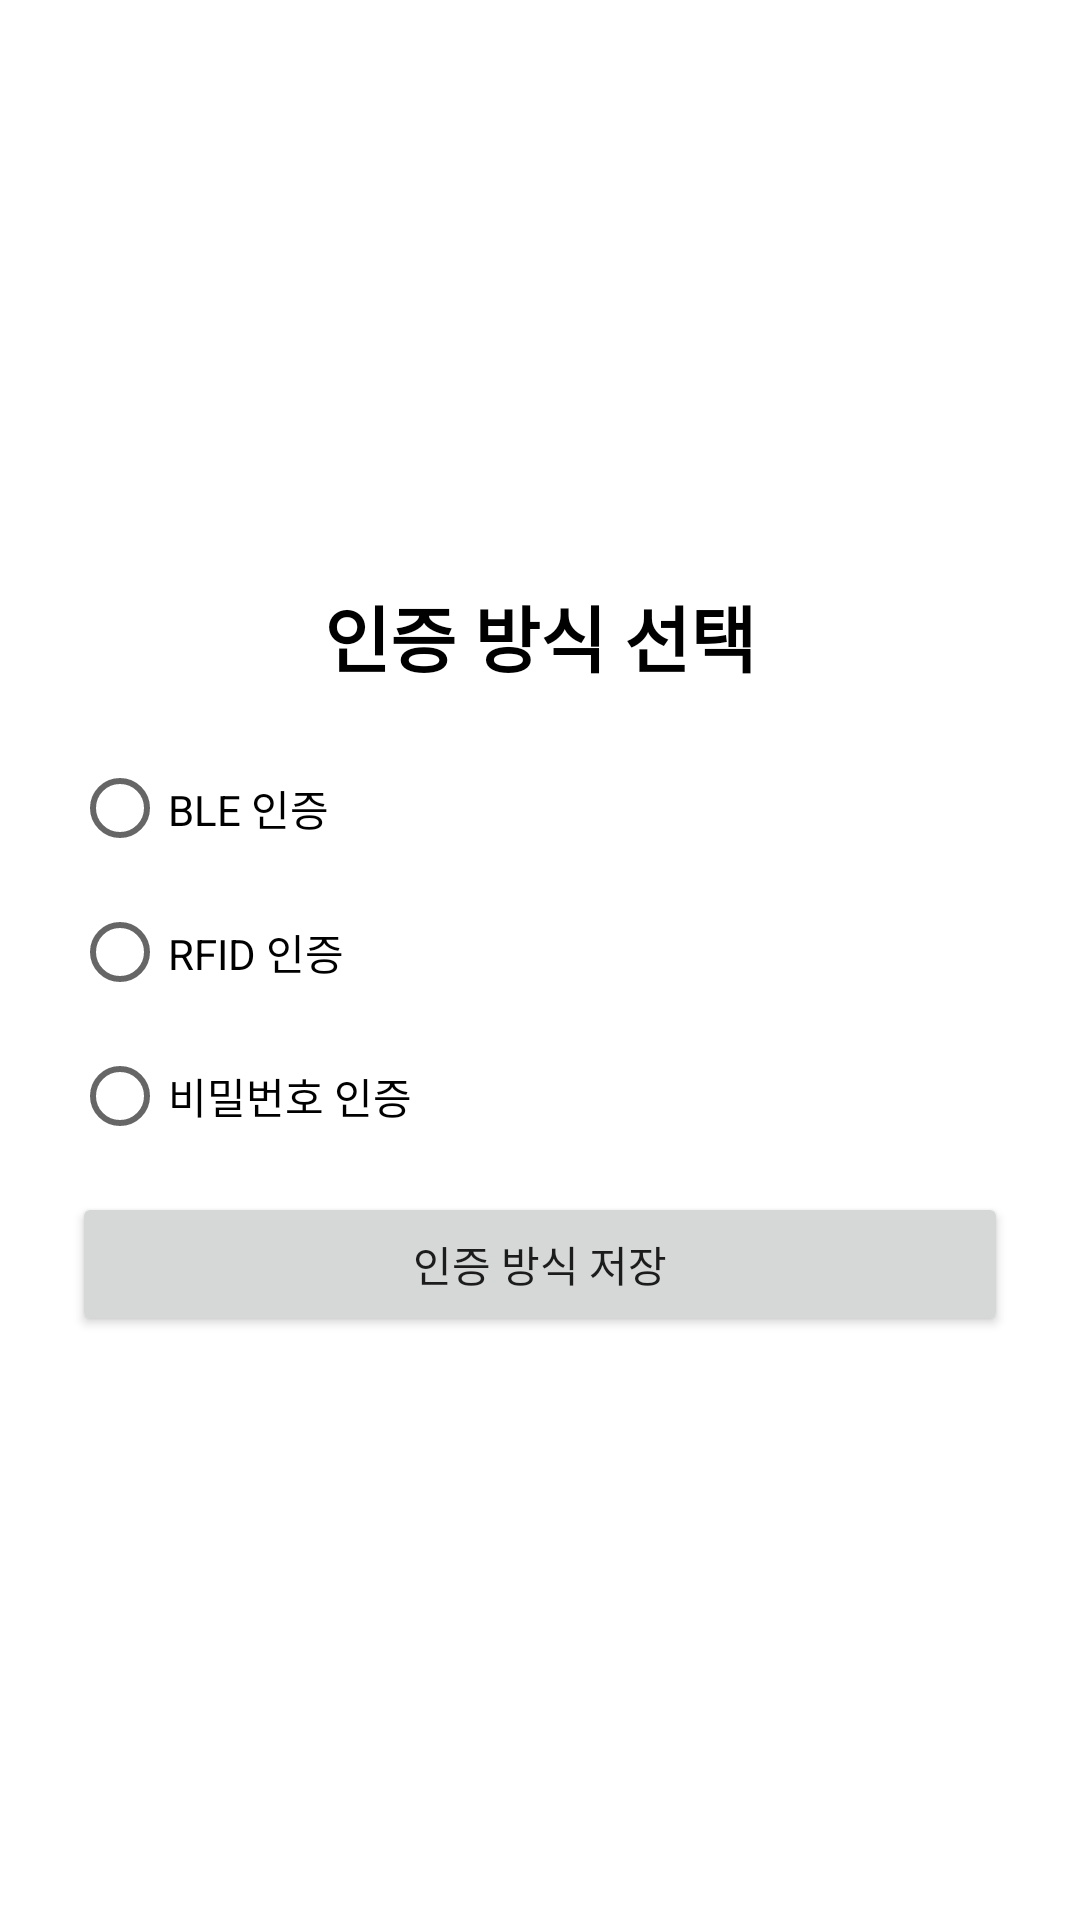

Reconstruct the res/layout file that produces this screen, plus the resources it refers to.
<!-- AndroidManifest.xml: application theme Theme.Smartdoorlock -->
<!-- res/layout/fragment_auth_method.xml -->
<?xml version="1.0" encoding="utf-8"?>
<LinearLayout xmlns:android="http://schemas.android.com/apk/res/android"
    android:layout_width="match_parent"
    android:layout_height="match_parent"
    android:orientation="vertical"
    android:padding="24dp"
    android:gravity="center"
    android:background="#FFFFFF">

    <TextView
        android:layout_width="wrap_content"
        android:layout_height="wrap_content"
        android:text="인증 방식 선택"
        android:textSize="24sp"
        android:textStyle="bold"
        android:textColor="#000000"/>

    <RadioGroup
        android:id="@+id/radioGroupAuthMethod"
        android:layout_width="match_parent"
        android:layout_height="wrap_content"
        android:orientation="vertical"
        android:layout_marginTop="16dp">

        <RadioButton
            android:id="@+id/radioBle"
            android:layout_width="wrap_content"
            android:layout_height="wrap_content"
            android:text="BLE 인증"
            android:textColor="#000000"/>

        <RadioButton
            android:id="@+id/radioRfid"
            android:layout_width="wrap_content"
            android:layout_height="wrap_content"
            android:text="RFID 인증"
            android:textColor="#000000"/>

        <RadioButton
            android:id="@+id/radioPassword"
            android:layout_width="wrap_content"
            android:layout_height="wrap_content"
            android:text="비밀번호 인증"
            android:textColor="#000000"/>
    </RadioGroup>

    <Button
        android:id="@+id/buttonUpdateAuthMethod"
        android:layout_width="match_parent"
        android:layout_height="wrap_content"
        android:text="인증 방식 저장"
        android:layout_marginTop="8dp"/>


</LinearLayout>
<!-- resources referenced by this layout -->
<resources>
  <style name="Theme.Smartdoorlock" parent="Theme.MaterialComponents.DayNight.DarkActionBar">
          
          <item name="colorPrimary">@color/purple_500</item>
          <item name="colorPrimaryVariant">@color/purple_700</item>
          <item name="colorOnPrimary">@color/white</item>
          
          <item name="colorSecondary">@color/teal_200</item>
          <item name="colorSecondaryVariant">@color/teal_700</item>
          <item name="colorOnSecondary">@color/black</item>
          
          <item name="android:statusBarColor">?attr/colorPrimaryVariant</item>
          
      </style>
  <color name="purple_500">#FF6200EE</color>
  <color name="purple_700">#FF3700B3</color>
  <color name="white">#FFFFFFFF</color>
  <color name="teal_200">#FF03DAC5</color>
  <color name="teal_700">#FF018786</color>
  <color name="black">#FF000000</color>
</resources>
